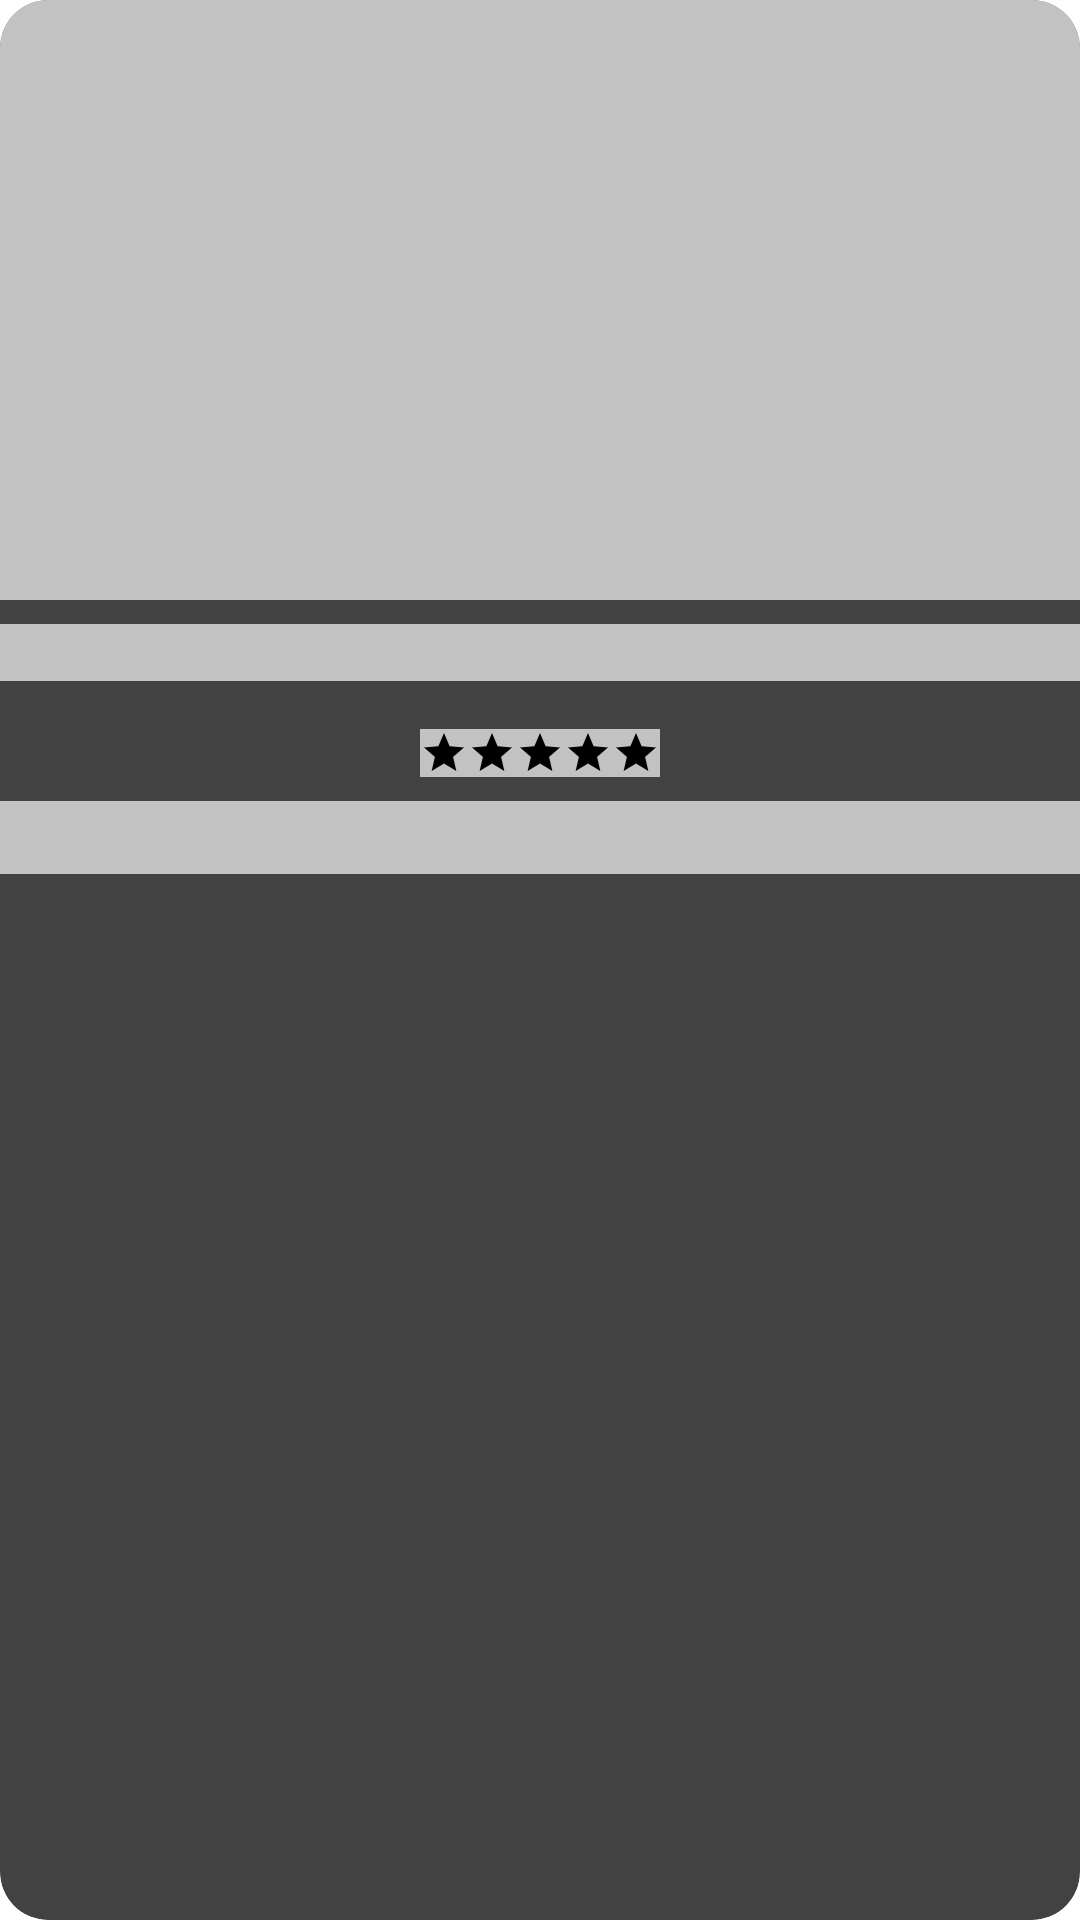

Layout XML and referenced resources for this Android screen:
<!-- AndroidManifest.xml: application theme Theme.AnimatedSplash.MySplash -->
<!-- res/layout/featured_products_single_item_shimmer.xml -->
<?xml version="1.0" encoding="utf-8"?>
<androidx.cardview.widget.CardView xmlns:android="http://schemas.android.com/apk/res/android"
    xmlns:tools="http://schemas.android.com/tools"
    android:layout_marginTop="15dp"
    android:layout_marginEnd="15dp"
    android:layout_marginBottom="15dp"
    android:layout_width="190dp"
    android:layout_height="302dp"
    xmlns:app="http://schemas.android.com/apk/res-auto"
    app:cardElevation="2dp"
    app:cardCornerRadius="16dp">

    <androidx.constraintlayout.widget.ConstraintLayout
        android:layout_width="match_parent"
        android:layout_height="match_parent">

        <ImageView
            android:id="@+id/featuredImg"
            android:layout_width="match_parent"
            android:layout_height="200dp"
            android:scaleType="centerCrop"
            android:background="#C2C2C2"
            app:layout_constraintEnd_toEndOf="parent"
            app:layout_constraintStart_toStartOf="parent"
            app:layout_constraintTop_toTopOf="parent" />


        <TextView
            android:id="@+id/featuredTittle"
            android:layout_width="match_parent"
            android:layout_height="wrap_content"
            android:layout_marginTop="8dp"
            android:background="#C2C2C2"
            android:textAlignment="center"
            android:textColor="#2B2E43"
            android:textSize="14sp"
            android:textStyle="bold"
            app:layout_constraintEnd_toEndOf="parent"
            app:layout_constraintStart_toStartOf="parent"
            app:layout_constraintTop_toBottomOf="@+id/featuredImg" />


        <RatingBar
            android:id="@+id/featuredRatingBar"
            style="@style/Widget.AppCompat.RatingBar.Small"
            android:layout_width="wrap_content"
            android:layout_height="wrap_content"
            android:layout_marginTop="16dp"
            android:progressTint="#FFBA49"
            android:background="#C2C2C2"
            app:layout_constraintEnd_toEndOf="parent"
            app:layout_constraintStart_toStartOf="parent"
            app:layout_constraintTop_toBottomOf="@+id/featuredTittle" />

        <TextView
            android:id="@+id/featuredPrice"
            android:layout_width="match_parent"
            android:layout_height="wrap_content"
            android:layout_marginTop="8dp"
            android:background="#C2C2C2"
            android:textAlignment="center"
            android:textColor="#10CB3C"
            android:textSize="18sp"
            android:textStyle="bold"
            app:layout_constraintEnd_toEndOf="parent"
            app:layout_constraintHorizontal_bias="0.0"
            app:layout_constraintStart_toStartOf="parent"
            app:layout_constraintTop_toBottomOf="@+id/featuredRatingBar" />


    </androidx.constraintlayout.widget.ConstraintLayout>




</androidx.cardview.widget.CardView>
<!-- resources referenced by this layout -->
<resources>
  <style name="Theme.AnimatedSplash.MySplash" parent="Theme.SplashScreen">
          <item name="android:windowSplashScreenBackground">#088DF9</item>
          <item name="windowSplashScreenAnimatedIcon">@drawable/avd_splash_screen</item>
          <item name="android:windowSplashScreenAnimationDuration">1000</item>
          <item name="postSplashScreenTheme">@style/Theme.NopStationCart</item>
  
      </style>
  <!-- drawable avd_splash_screen: vector/xml drawable (drawable, 16732 chars, omitted) -->
  <style name="Theme.NopStationCart" parent="Base.Theme.NopStationCart">
          
          <item name="android:navigationBarColor">@android:color/transparent</item>
          <item name="android:statusBarColor">@android:color/transparent</item>
          <item name="android:windowLightStatusBar">?attr/isLightTheme</item>
      </style>
</resources>
